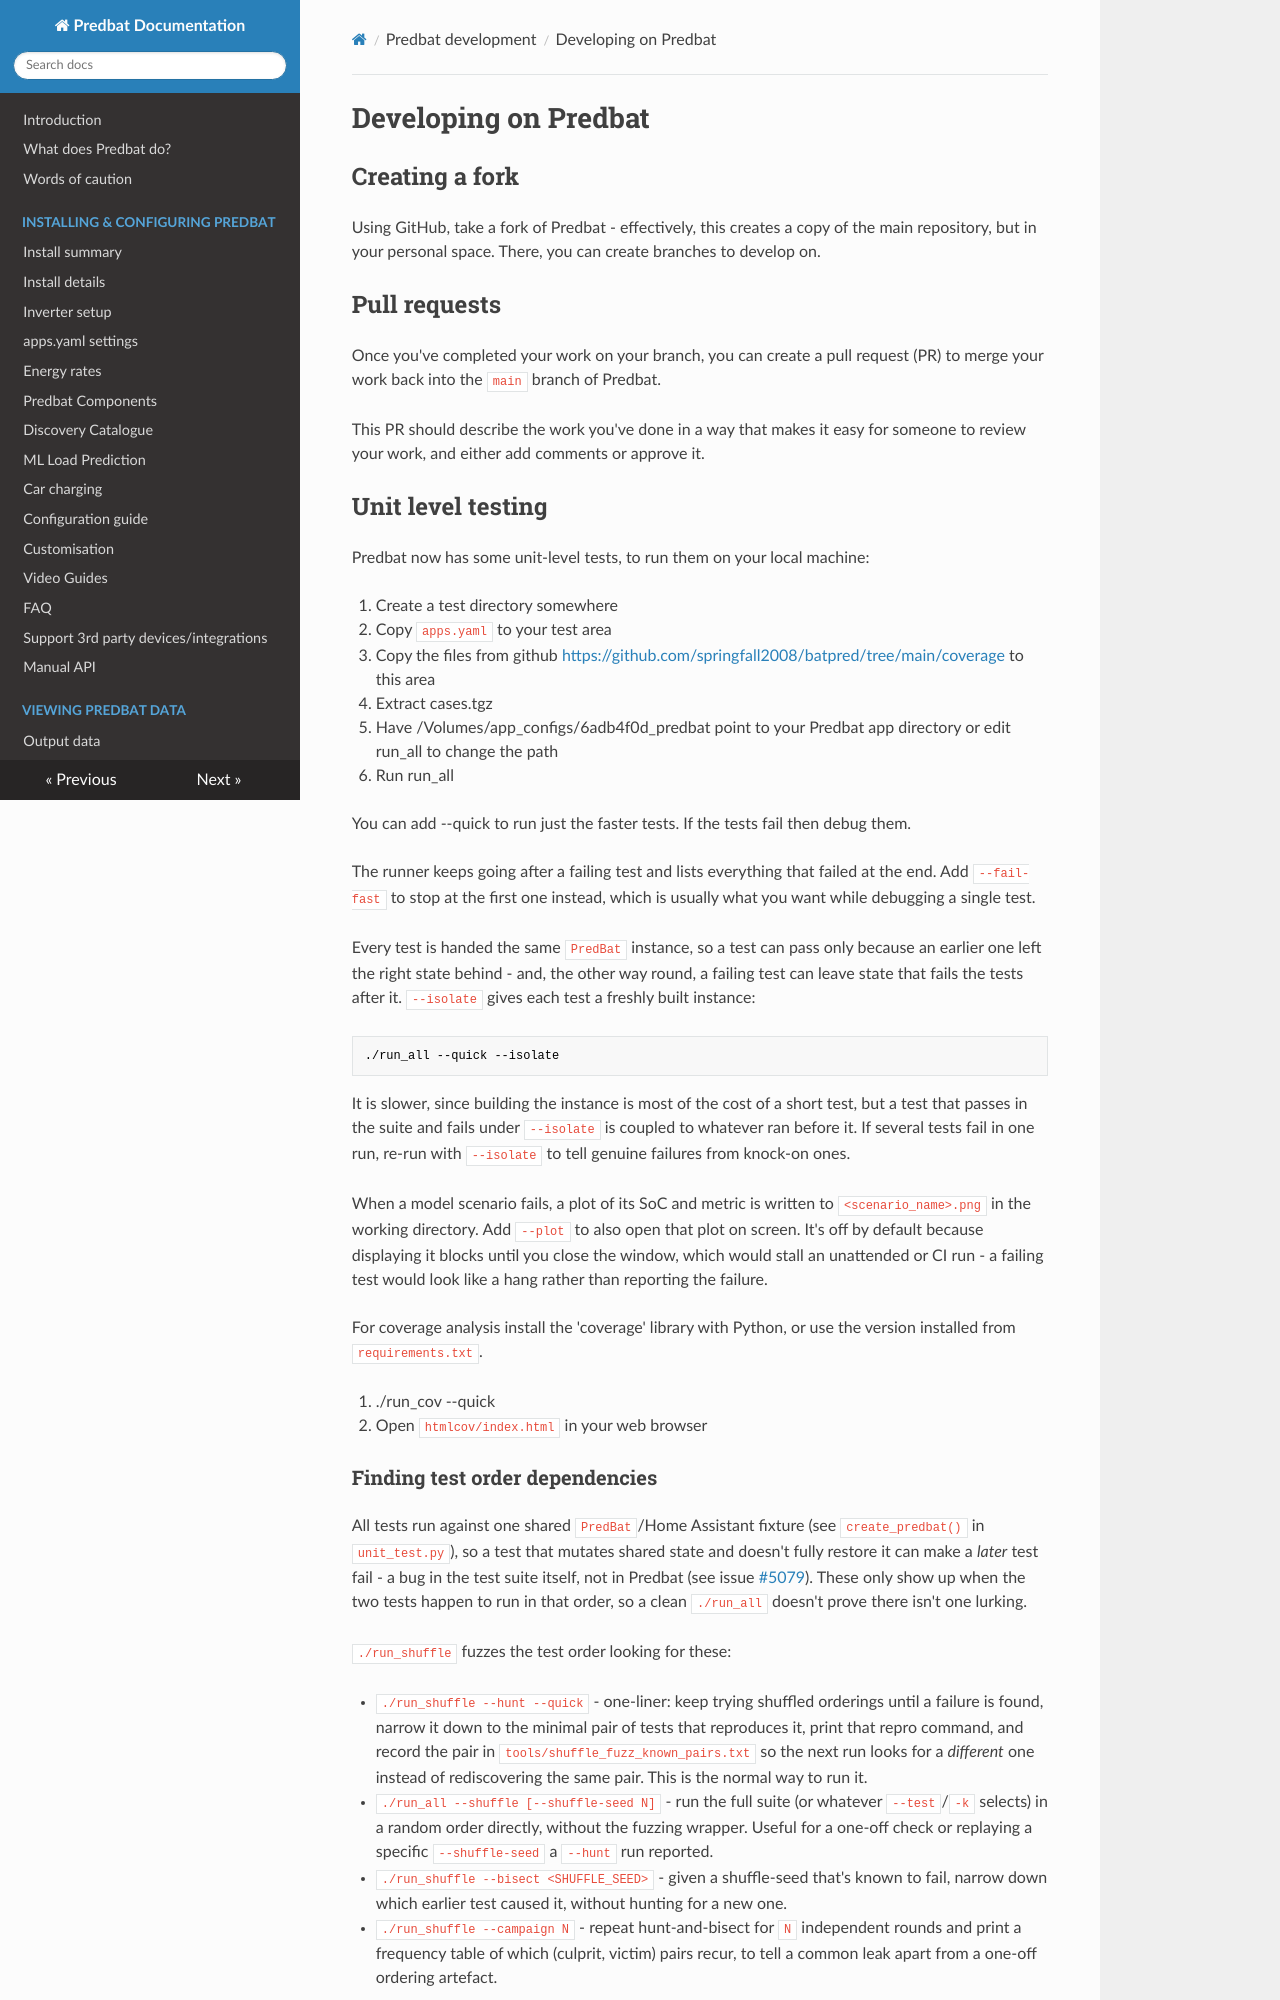

repository: dandwhelan/batpred · page: developing/index.html · generator: mkdocs

# Developing on Predbat

## Creating a fork

Using GitHub, take a fork of Predbat - effectively, this creates
a copy of the main repository, but in your personal space.
There, you can create branches to develop on.

## Pull requests

Once you've completed your work on your branch, you can create a
pull request (PR) to merge your work back into the `main` branch
of Predbat.

This PR should describe the work you've done in a way that
makes it easy for someone to review your work, and either
add comments or approve it.

## Unit level testing

Predbat now has some unit-level tests, to run them on your local machine:

1. Create a test directory somewhere
2. Copy `apps.yaml` to your test area
3. Copy the files from github <https://github.com/springfall2008/batpred/tree/main/coverage> to this area
4. Extract cases.tgz
5. Have /Volumes/app_configs/6adb4f0d_predbat point to your Predbat app directory or edit run_all to change the path
6. Run run_all

You can add --quick to run just the faster tests. If the tests fail then debug them.

The runner keeps going after a failing test and lists everything that failed at the end. Add
`--fail-fast` to stop at the first one instead, which is usually what you want while debugging a
single test.

Every test is handed the same `PredBat` instance, so a test can pass only because an earlier one
left the right state behind - and, the other way round, a failing test can leave state that fails
the tests after it. `--isolate` gives each test a freshly built instance:

```bash
./run_all --quick --isolate
```

It is slower, since building the instance is most of the cost of a short test, but a test that
passes in the suite and fails under `--isolate` is coupled to whatever ran before it. If several
tests fail in one run, re-run with `--isolate` to tell genuine failures from knock-on ones.

When a model scenario fails, a plot of its SoC and metric is written to `<scenario_name>.png` in the working directory. Add `--plot` to also open that plot on screen. It's off by default because displaying it blocks until you close the window, which would stall an unattended or CI run - a failing test would look like a hang rather than reporting the failure.

For coverage analysis install the 'coverage' library with Python, or use the version installed from `requirements.txt`.

1. ./run_cov --quick
2. Open `htmlcov/index.html` in your web browser
